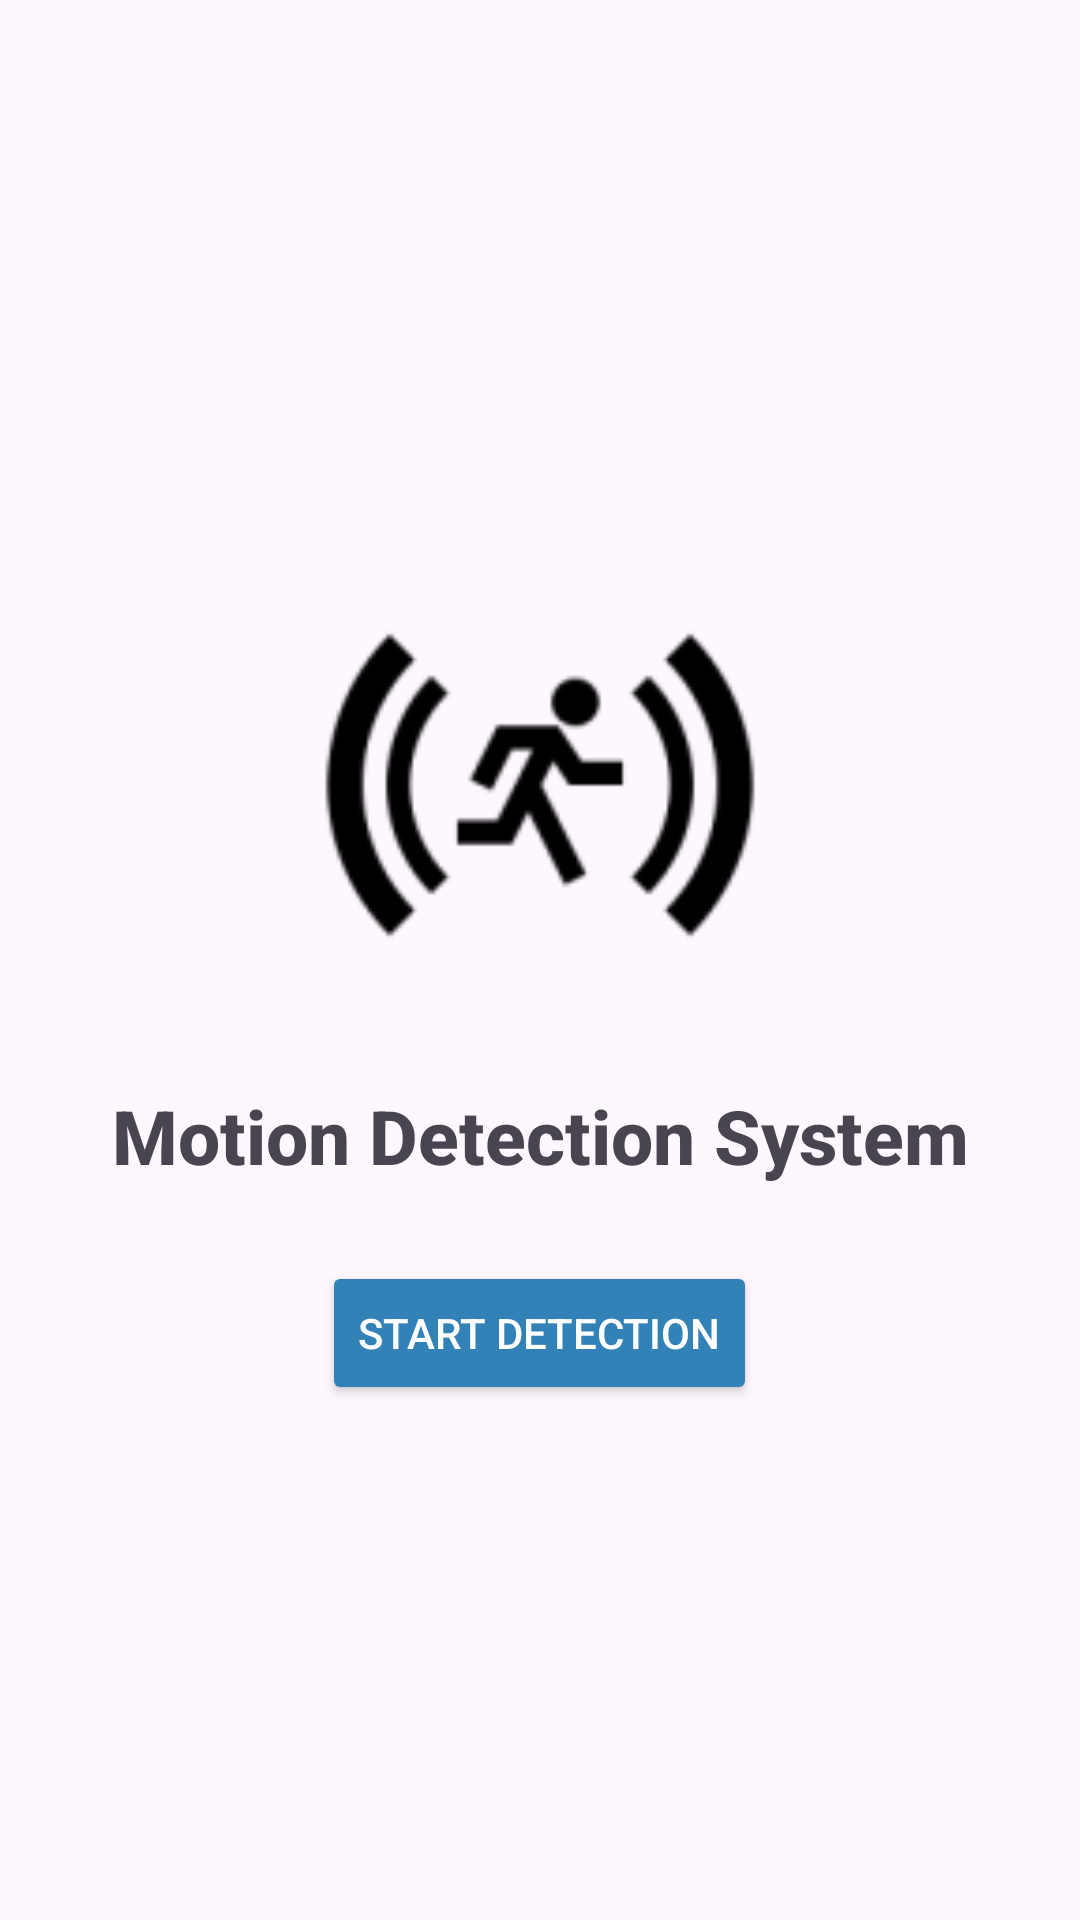

This screen was rendered from an Android layout file. Write that file and the resources it references.
<!-- AndroidManifest.xml: application theme Theme.motiondetectionapp -->
<!-- res/layout/activity_main.xml -->
<?xml version="1.0" encoding="utf-8"?>
<LinearLayout xmlns:android="http://schemas.android.com/apk/res/android"
    android:id="@+id/main"
    android:layout_width="match_parent"
    android:layout_height="match_parent"
    android:gravity="center"
    android:orientation="vertical">

    <ImageView
        android:id="@+id/homeImg"
        android:layout_width="180dp"
        android:layout_height="180dp"
        android:src="@mipmap/ic_icon_main" />

    <TextView
        android:id="@+id/titleTxtVw"
        android:layout_width="match_parent"
        android:layout_height="wrap_content"
        android:layout_marginHorizontal="25dp"
        android:padding="10dp"
        android:textAlignment="center"
        android:fontFamily="sans-serif-medium"
        android:text="Motion Detection System"
        android:textStyle="bold"
        android:textSize="25sp" />

    <Button
        android:id="@+id/startRecognizeBtn"
        android:layout_width="wrap_content"
        android:layout_height="wrap_content"
        android:layout_marginTop="15dp"
        android:layout_gravity="center_horizontal"
        android:text="Start Detection"
        android:backgroundTint="#3282B8"
        android:textColor="@android:color/white" />

</LinearLayout>
<!-- resources referenced by this layout -->
<resources>
  <!-- mipmap ic_icon_main: png bitmap (mipmap-hdpi, 1896 bytes) -->
  <style name="Theme.motiondetectionapp" parent="Base.Theme.motiondetectionapp" />
  <style name="Base.Theme.motiondetectionapp" parent="Theme.Material3.DayNight.NoActionBar">
          
          
      </style>
</resources>
